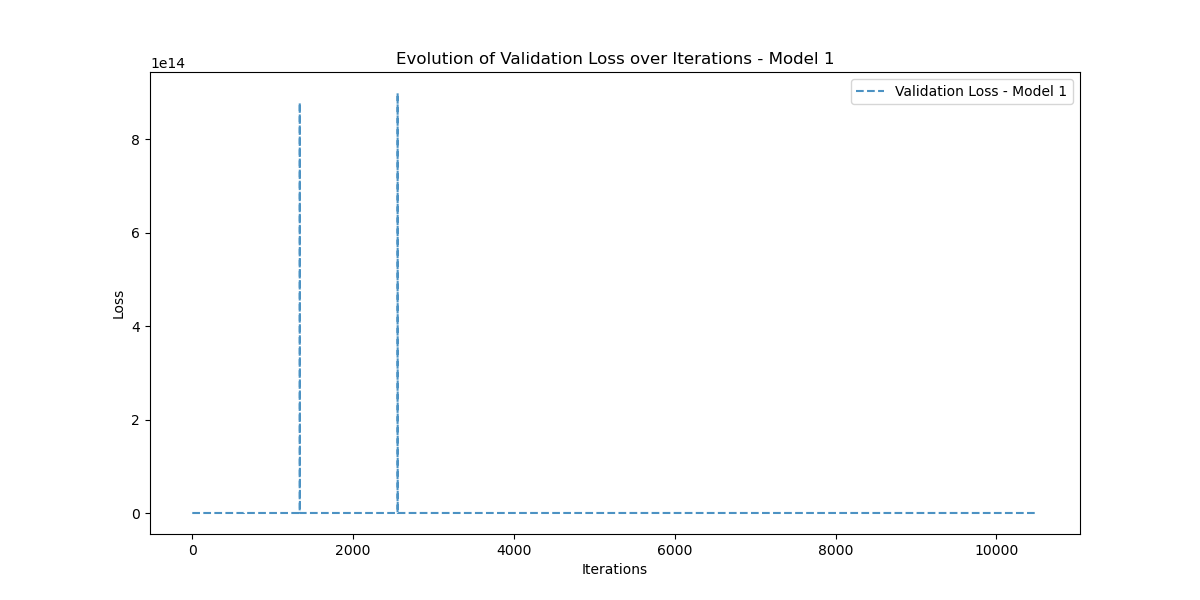

The table this chart was drawn from, first rows:
Iteration, Validation_Loss
0, 51202925000
1, 2200030700
2, 310521400
3, 2561482200
4, 2494329300
5, 1089932900
6, 87588180
7, 67946910
8, 368166460
9, 258032050
10, 67416264
11, 80512900
12, 97162140
13, 39389772
14, 58492124
15, 39935348
16, 29883336
17, 43613604
18, 30890208
19, 30689828
20, 28906378
21, 32823252
22, 31092066
23, 28866592
24, 28801642
25, 29131098
26, 29995756
27, 29901678
28, 29270612
29, 28928650
30, 28876494
31, 28982284
32, 29142672
33, 29243520
34, 29245660
35, 29187168
36, 29120986
37, 29079402
38, 29073926
39, 29107204
40, 29180684
41, 29298192
42, 29469252
43, 29709902
44, 30044912
45, 30509416
46, 31150164
47, 32025746
48, 33205822
49, 34762276
50, 36759548
51, 39227468
52, 42132740
53, 45338788
54, 46796172
55, 43181504
56, 43759140
57, 44235404
58, 43890970
59, 42664044
... 10,456 more rows
